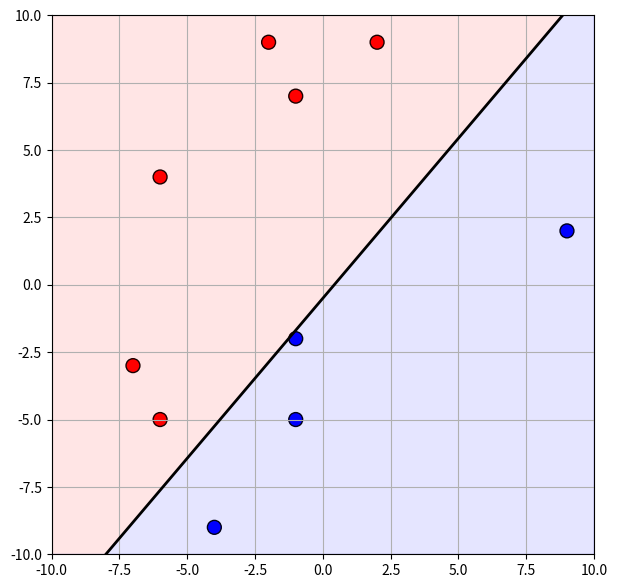
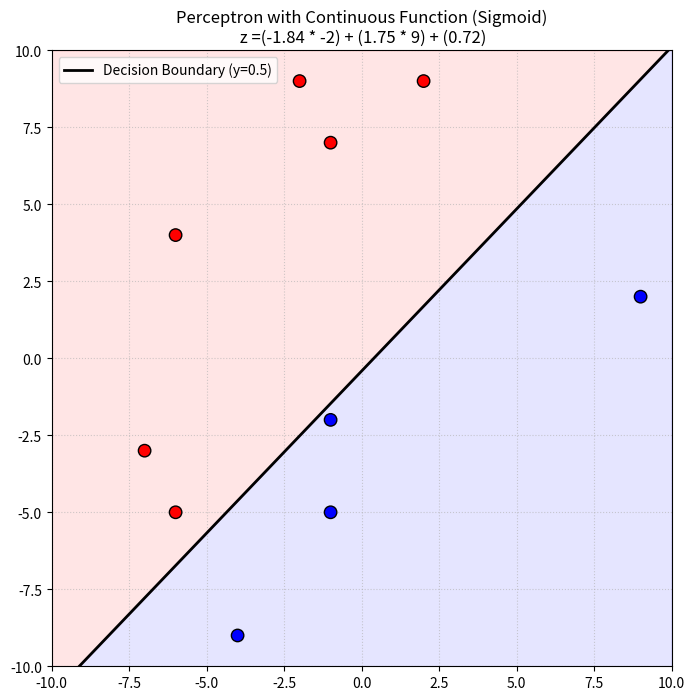

These figures' Python source, in order:
import numpy as np
import random
import matplotlib.pyplot as plt

# dataset = [(np.array([1,-2]), 0),(np.array([-1,0]), 0),(np.array([2,3]), 1),] # this is an examplary dataset from the class for debugging (it works correctly, showed 4 epochs, 12 t's) and it was run only once for heaviside evaluation, to check corectness of the overall algorithm. For the Signoid algorithm it was mentioned that we should work on a large dataset, so we have decided to randomize more elements, and we also didn't want to have magic numbers/hardcoded amount of elements, that had to be changes in multiple places, if we wanted to change amount of elements, so we put dataset initialization here. Thanks to that a user can just change the elements variable value here.

# large class of functions, so dataset generation using random
dataset = []
elements = 10

while len(dataset) < elements:
    x1 = random.randint(-9, 9) # we define the numbers to be single digit, for the ease of comparison, and computational heaviness
    x2 = random.randint(-9, 9)

    if x2 >= x1 + 1: # points that are >=x1+1 are class 1
        dataset.append((np.array([x1, x2]), 1))
    elif x2 <= x1 - 1:
        dataset.append((np.array([x1, x2]), 0))

random.shuffle(dataset)

for item in dataset[:elements]:
     print(f"x={item[0]}, t={item[1]}")
print("\n")

weight = np.array([0.3,-0.6]) # w is weights for inputs x1 and x2
bias = 1.0 # b is bias
alpha = 0.2 # this is learning rate

def heaviside(x):
    return 1 if x >= 0 else 0

step = 0
for epoch in range(1, 100):
    errors = 0
    for x, target in dataset:
        step += 1
        output = heaviside(np.dot(weight, x) + bias) # this is y(t) = f(w(t)*x^(k) + b(t))
        error = target - output
        weight = weight + alpha * error * x
        bias = bias + alpha * error
        print(f"t={step:2d}  x={x}  d={target}  y={output}  e={error:+d}  "
              f"w=[{weight[0]:.1f}, {weight[1]:.1f}]  b={bias:.1f}")
        if error != 0:
            errors += 1
    if errors == 0:
        print(f"\ngot the value after epoch nr: {epoch}.")
        break

x_coordinate = [item[0][0] for item in dataset]
y_coordinate = [item[0][1] for item in dataset]
colors = ['red' if item[1] == 1 else 'blue' for item in dataset]

plt.figure(figsize=(7, 7))
plt.scatter(x_coordinate, y_coordinate, c=colors, edgecolors='k', s=100)

# reference line: x2 = -(w1*x1 + b) / w2
x_axis = np.array([-10, 10])
y_axis = -(weight[0] * x_axis + bias) / weight[1]

plt.plot(x_axis, y_axis, color='black', lw=2, label="Decision Boundary (y=0.5)")

plt.fill_between(x_axis, y_axis, 10, color='red', alpha =0.1)
plt.fill_between(x_axis, y_axis, -10, color='blue', alpha = 0.1)
plt.xlim(-10, 10)
plt.ylim(-10, 10)
plt.grid(True)
plt.show()

def sigmoid(x):
    return 1 / (1 + np.exp(-x))

step = 0
for epoch in range(1, 100):
    errors = 0
    for x, target in dataset:
        step += 1
        # z=(w1*x1)+(w2*x2)+bias, weight = w1*x1, x = w2*x2
        weighted_average = np.dot(weight, x) + bias
        output = sigmoid(weighted_average)

        error = target - output

        weight = weight + alpha * error * x
        bias = bias + alpha * error

        prediction = 1 if output >= 0.5 else 0
        if prediction != target:
            errors += 1

        print(f"t={step:2d}  x={x}  d={target}  y={output:.3f}  e={error:+.3f}  "
              f"w=[{weight[0]:.3f}, {weight[1]:.3f}]  b={bias:.3f}")

    if errors == 0:
        print(f"Convergence achieved in epoch: {epoch}")
        break

plt.figure(figsize=(8, 8))

x_coords = [item[0][0] for item in dataset]
y_coords = [item[0][1] for item in dataset]
colors = ['red' if item[1] == 1 else 'blue' for item in dataset]

plt.scatter(x_coords, y_coords, c=colors, edgecolors='k', s=80, zorder=3)

x_axis = np.array([-10, 10])
y_axis = -(weight[0] * x_axis + bias) / weight[1]

plt.plot(x_axis, y_axis, color='black', lw=2, label="Decision Boundary (y=0.5)")

plt.fill_between(x_axis, y_axis, 10, color='red', alpha=0.1)
plt.fill_between(x_axis, y_axis, -10, color='blue', alpha=0.1)

plt.xlim(-10, 10)
plt.ylim(-10, 10)

plt.title(f"Perceptron with Continuous Function (Sigmoid)\n z =({weight[0]:.2f} * {x[0]}) + ({weight[1]:.2f} * {x[1]}) + ({bias:.2f})")
plt.grid(True, linestyle=':', alpha=0.6)
plt.legend()
plt.show()
